10-way image classification set "images" from GitHub (BeObm/PlantGraphNet); label vocabulary: amm, calluna, empetrum, grass, lichens, myrica, non-vegetation, rosa rugosa, salix, trees.

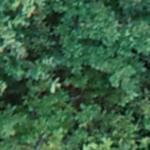
Label: trees

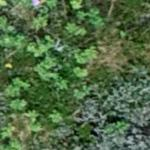
Label: rosa rugosa

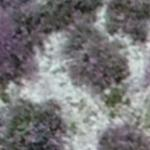
Label: calluna

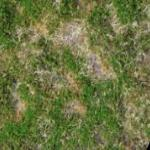
Label: empetrum

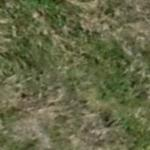
Label: grass

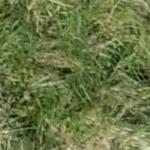
Label: amm
